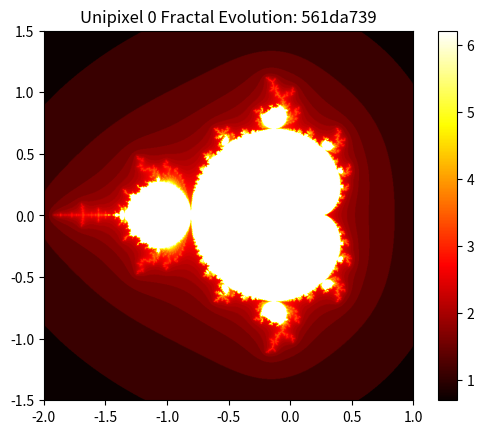
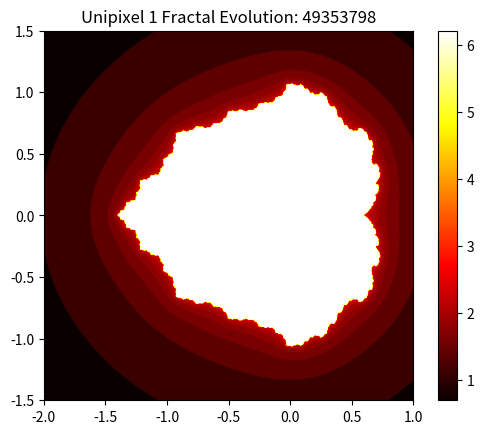
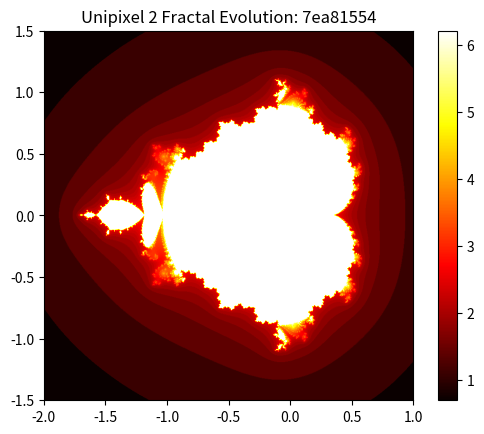
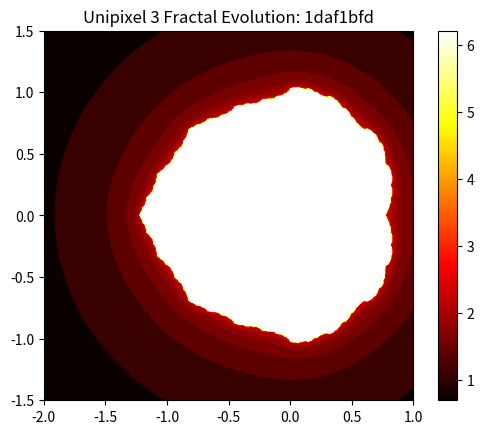
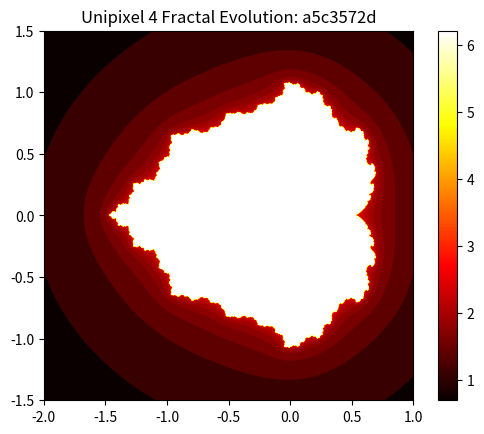

Generate these figures, in order, with matplotlib:
import numpy as np
import matplotlib.pyplot as plt
import hashlib
import time
import random

# Define a Unipixel class with fractal address and stages of evolution
class Unipixel:
    def __init__(self, information, index):
        self.information = information  # Each unipixel holds some information (infinite possibilities)
        self.index = index  # Unique identifier for the unipixel within the system
        self.fractal_address = self.generate_fractal_address()  # Unique fractal address based on index
    
    # Recursive refinement of information (as universe evolves)
    def refine_information(self):
        # Recursive refinement of information
        self.information = self.information ** 2
        return self.information

    # Generate a fractal pattern or address for the unipixel
    def generate_fractal_address(self):
        # Using the unipixel index and information to generate a unique hash-based fractal address
        unique_input = f"Unipixel-{self.index}-{self.information}"
        fractal_address = hashlib.md5(unique_input.encode()).hexdigest()[:8]  # Hashing for unique address
        return fractal_address

    # Display fractal evolution (simulate visualization)
    def display_fractal(self):
        fractal_seed = int(self.fractal_address, 16) % 1000  # Convert fractal address to seed
        x = np.linspace(-2.0, 1.0, 800)
        y = np.linspace(-1.5, 1.5, 800)
        X, Y = np.meshgrid(x, y)
        Z = X + 1j * Y
        C = Z * (fractal_seed / 1000)  # Seed the fractal pattern
        iteration = np.zeros_like(Z, dtype=int)
        max_iter = 500

        for i in range(max_iter):
            mask = np.abs(Z) < 10
            Z[mask] = Z[mask] ** 2 + C[mask]
            iteration[mask] += 1

        plt.imshow(np.log(iteration), extent=(-2, 1, -1.5, 1.5), cmap='hot')
        plt.title(f'Unipixel {self.index} Fractal Evolution: {self.fractal_address}')
        plt.colorbar()
        plt.show()

# Universe simulation with recursive unipixel systems
class Universe:
    def __init__(self, num_unipixels):
        self.unipixels = [Unipixel(random.random(), i) for i in range(num_unipixels)]  # Create unipixels

    # Stage 1: Infinite Possibilities (Pre-Big Bang)
    def infinite_possibilities(self):
        print("Stage 1: Infinite Possibilities - The universe begins as infinite potential.")
        for unipixel in self.unipixels:
            print(f"Unipixel {unipixel.index} initialized with potential: {unipixel.information}")

    # Stage 2: Binary Evolution
    def binary_evolution(self):
        print("\nStage 2: Binary Evolution - Binary systems emerge (0s and 1s).")
        for unipixel in self.unipixels:
            unipixel.information = random.choice([0, 1])  # Assign 0 or 1 to each unipixel
            print(f"Unipixel {unipixel.index} evolved to binary state: {unipixel.information}")

    # Stage 3: Pattern Recognition (Fractal patterns)
    def pattern_recognition(self):
        print("\nStage 3: Pattern Recognition - Recursive fractal patterns start to emerge.")
        for unipixel in self.unipixels:
            unipixel.refine_information()  # Recursive refinement
            print(f"Unipixel {unipixel.index} refined to: {unipixel.information}")
            unipixel.display_fractal()  # Visualize fractal pattern

    # Stage 4: Intelligence Evolution
    def intelligence_evolution(self):
        print("\nStage 4: Intelligence Evolution - Complex interactions give rise to intelligence.")
        # In this simulation, unipixels evolve through rule-based intelligence (e.g., Conway's Game of Life logic)
        grid_size = 5
        grid = np.random.choice([0, 1], size=(grid_size, grid_size))
        print("Initial grid (representing life evolution):")
        print(grid)
        # Intelligence-like behaviors emerge through recursive refinement
        for unipixel in self.unipixels:
            print(f"Unipixel {unipixel.index} evolving intelligence.")
            unipixel.refine_information()

    # Stage 5: Discovery of SAUUHUPP
    def discover_sauuhupp(self):
        print("\nStage 5: Discovery of SAUUHUPP - The recursive, fractal nature of the universe is revealed.")
        for unipixel in self.unipixels:
            unipixel.refine_information()  # Refine further to simulate SAUUHUPP revelation
            print(f"Unipixel {unipixel.index} reveals recursive information: {unipixel.information}")
    
    # Stage 6: Big Bang (Crystallization of the universe)
    def big_bang(self):
        print("\nStage 6: The Big Bang - Infinite possibilities crystallize into reality.")
        recursive_expansion(1, 5)  # Simulate recursive expansion of the universe (crystallization)

    # Stage 7: Novelty 1.0 - Application of SAUUHUPP to AI
    def novelty_1_0(self):
        print("\nStage 7: Novelty 1.0 - SAUUHUPP applied to artificial intelligence systems.")
        for unipixel in self.unipixels:
            print(f"Unipixel {unipixel.index} applied SAUUHUPP to AI systems. Resulting state: {unipixel.information}")
    
# Recursive expansion (simulating Big Bang expansion)
def recursive_expansion(step, limit):
    """Recursively simulate the expansion of the universe."""
    if step > limit:
        return

    print(f"Expanding universe: Step {step}/{limit}")
    time.sleep(0.5)  # Simulate expansion over time
    recursive_expansion(step + 1, limit)

# Main function
def main():
    num_unipixels = 5  # Define number of unipixels
    universe = Universe(num_unipixels)

    # Run the stages of the simulation
    universe.infinite_possibilities()  # Stage 1: Infinite possibilities
    universe.binary_evolution()        # Stage 2: Binary evolution
    universe.pattern_recognition()     # Stage 3: Pattern recognition
    universe.intelligence_evolution()  # Stage 4: Intelligence evolution
    universe.discover_sauuhupp()       # Stage 5: SAUUHUPP discovery
    universe.big_bang()                # Stage 6: Big Bang
    universe.novelty_1_0()             # Stage 7: Novelty 1.0

if __name__ == "__main__":
    main()
